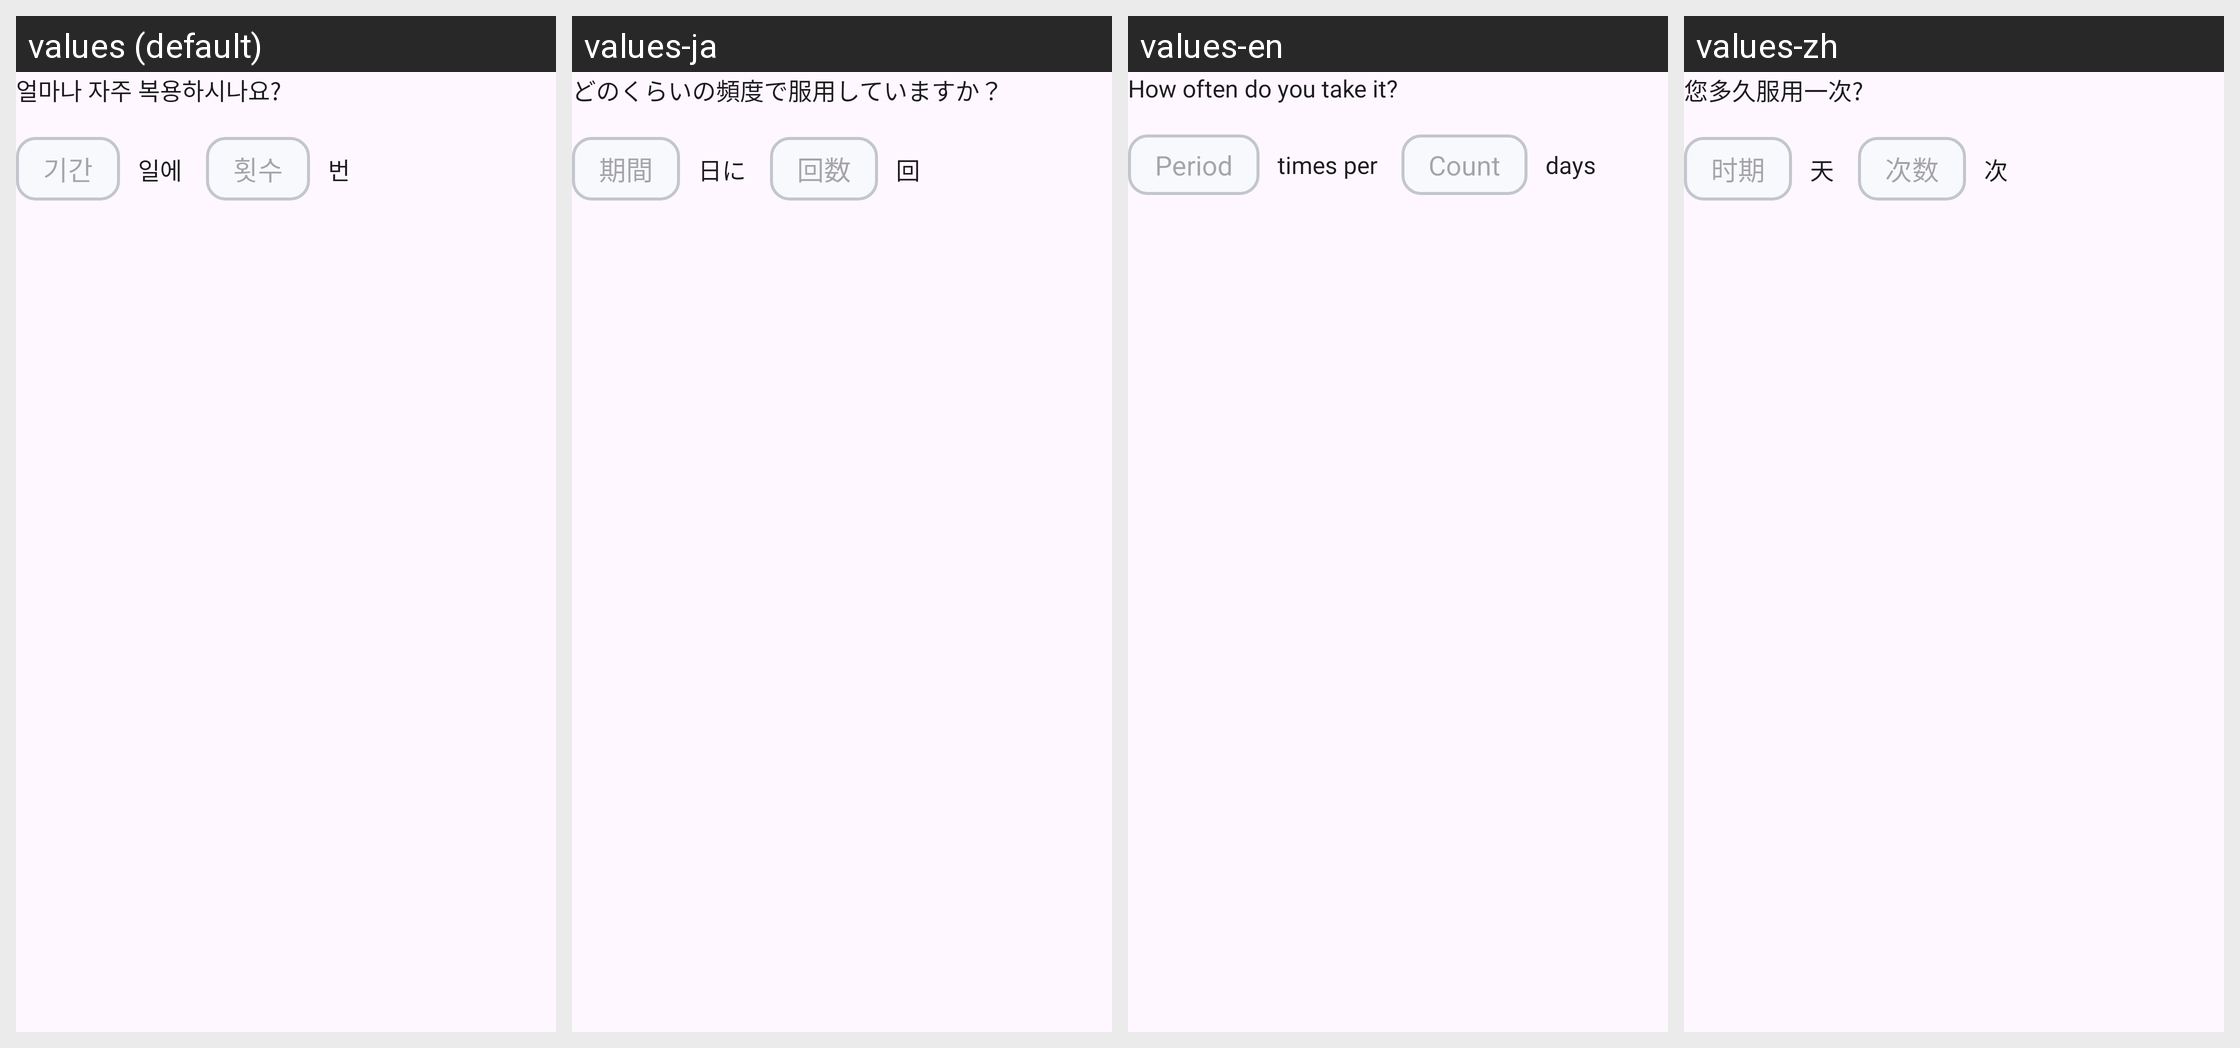

Here is an Android app screen in its default locale and in the app's own translations. Write out the translated-string differences for the strings that appear on this screen.
Android screen res/layout/layout_drug_duration.xml rendered under 4 locales, left to right: values (default), values-ja, values-en, values-zh. Device: Nexus 5 (rendered at 1080×1920; each locale shown at half size, 540×960, under a caption strip naming it); theme Theme.MedicalConnect.
Strings drawn on this screen, with the default value and each locale's value (text and hints the layout hard-codes, and strings that could not be matched under every locale, appear in the picture but are not listed):

medication_frequency_question
  values: 얼마나 자주 복용하시나요?
  values-ja: どのくらいの頻度で服用していますか？
  values-en: How often do you take it?
  values-zh: 您多久服用一次?

days_unit
  values: 일에
  values-ja: 日に
  values-en: times per
  values-zh: 天

times_unit
  values: 번
  values-ja: 回
  values-en: days
  values-zh: 次

period
  values: 기간
  values-ja: 期間
  values-en: Period
  values-zh: 时期

count
  values: 횟수
  values-ja: 回数
  values-en: Count
  values-zh: 次数
